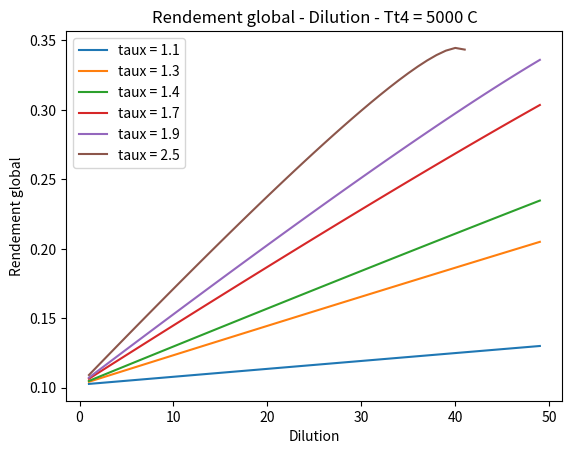

Write the Python code that produced this figure.
import numpy as np
import matplotlib.pyplot as plt

# Donnees initiales 

M0 =	0.78
P0	= 22700
T0	= 217
eps_e = 0.98
n_c	= 0.9
n_f	= 0.92
n_comp = 0.99
eps_cc = 0.95
n_m	= 0.98  # rendement de l'arbre
n_thp = 0.89
n_tbp = 0.9
eps_tuy = 0.98
Tt4 = [1600, 2000, 2200]
pi_c = 40
pi_f = 1.4

# Question 2: l'evolution du rendement thermique 
# pi_cph = np.arange(1,50,1).tolist()
# pi_cph = np.array(pi_cph)
pi_cph = 22

r = 287
r_etoil	= 291.6
gamma	= 1.4
gamma_etoil	= 1.33
Pk	= 42800000
#Question 3 
lda = np.arange(1,50,1)
lda = np.array(lda)
# lda = 11
Fn = 21000

def Rendement_global(pi_f, Tt4):
    #Start
    cp = (gamma/(gamma-1))*r
    
    cp_hot = (gamma_etoil/(gamma_etoil-1))*r_etoil
  
    # print('\n------- Inlet-------\n')
    Pt0 = P0*np.power((1+0.5*(gamma-1)*M0*M0),gamma/(gamma-1))
   
    Tt0 = T0*np.power((1+0.5*(gamma-1)*M0*M0),1)
    
    V0 = M0*np.sqrt(r*gamma*T0)

    Tt2 = Tt0
   
    Pt2 = eps_e*Pt0
  
    # print('\n------- Rotor oulet-------\n')
    Pt21 = pi_f*Pt2
    
    a1 = (gamma-1)/(gamma*n_f)
    Tt21 = Tt2*np.power(pi_f,a1)
    
    # print('\n------- LPC oulet-------\n')
    pi_25 = pi_c/(pi_cph*pi_f)

    Pt25 = pi_25*Pt21
    
    a2 = (gamma-1)/(gamma*n_c)
    Tt25 = Tt21*np.power(pi_25,a2)
   
    # print('\n------- HPC oulet-------\n')

    Pt3 = pi_c*Pt2 
    a3 = (gamma-1)/(gamma*n_c)
    Tt3 =  Tt25*np.power(pi_cph,a3)
    
    # print('\n------- Combustor oulet-------\n')

    Pt4 = eps_cc*Pt3   
    alpha = (cp_hot*Tt4 - cp*Tt3)/(n_comp*Pk - cp_hot*Tt4) 
    

    # print('\n------- HPT oulet-------\n')
    wu_hpt = cp*(Tt3 - Tt25)
    wut = -wu_hpt


    Tt45 = Tt4 + wut/(n_m*(1+alpha)*cp_hot)
    Pt45 = Pt4*np.power(Tt45/Tt4, gamma_etoil/((gamma_etoil-1)*n_thp))
  
    # print('\n------- LPT oulet-------\n')

    wu_lpt = cp*(Tt25-Tt21) + cp*(1+lda)*(Tt21-Tt2)
    Tt5 = Tt45 - wu_lpt/(n_m*cp_hot*(1+alpha))
    Pt5 = Pt45*np.power(Tt5/Tt45, gamma_etoil/((gamma_etoil-1)*n_tbp))

 
    # print('\n------- Nozzle oulet core-------\n')
    Pt9 = eps_tuy*Pt5
    Tt9 = Tt5
    P9 = P0 # tuyere adaptee

    M9 = np.sqrt(2*(np.power(Pt9/P9,(gamma_etoil-1)/gamma_etoil)-1)/(gamma_etoil-1))
    T9 = Tt9/(1+ 0.5*(gamma_etoil-1)*M9*M9)
    V9 = M9*np.sqrt(r_etoil*gamma_etoil*T9)
    F9 = ((1+alpha)*V9 - V0)
    F9_total = ((1+alpha)*V9 - V0)*1/(lda+1)
   

    # print('\n------- Nozzle oulet bypass-------\n')
    Pt17 = Pt21
    Tt17 = Tt21
    Tt19 = Tt17
    Pt19 = eps_tuy*Pt17 #tuyere adapte
    P19 = P0
    M19 = np.sqrt(2*(np.power(Pt19/P19,(gamma-1)/gamma)-1)/(gamma-1))
    T19 = Tt19/(1+ 0.5*(gamma-1)*M19*M19)
    V19 = M19*np.sqrt(r*gamma*T19)
    F19 = (V19 - V0)
    F19_total = (V19 - V0)*lda/(lda+1) 

 
    # print('\n------- Profulsif cooefficents-------\n')

    wchim = alpha*Pk/(lda+1)

    wcy9 = 0.5*((1+alpha)*V9*V9 - V0*V0)
    wcy9_total = (1/(lda+1))*0.5*((1+alpha)*V9*V9 - V0*V0)

    wcy19 = 0.5*(V19*V19 - V0*V0)
    wcy19_total = (lda/(lda+1))*0.5*(V19*V19 - V0*V0)

    wpr19 = F19*V0
    wpr9 = F9*V0

    wpr19_total = F19_total*V0
    wpr9_total = F9_total*V0

    n_19 = wpr19/wcy19
    n_9 = wpr9/wcy9


    Ftot = F19_total + F9_total

    n_th = (wcy19_total+wcy9_total)/wchim
    n_pr = (wpr19_total+wpr9_total)/(wcy19_total+wcy9_total)
    n_global = n_th*n_pr

    # print('\n------- Sizing-------\n')
    k_total =  lda*(V19-V0)/(lda+1) + ((1+alpha)*V9-V0)/(1+lda)

    m_total = Fn/k_total
    m_core = (1/(lda+1))*m_total
    m_bypass = m_total - m_core

   
    rho0 = P0/(r*T0)
    S_2 = m_total/(V0*rho0)

    D_fan = np.sqrt(4*S_2/np.pi)
    return n_global

   

if __name__ == '__main__':
    
    # nth = np.zeros(7)

    
    # nth0 = Rendement_thermique(1600)
    # plt.plot(pi_cph, nth0, label =f'Tt4 = {1600}')
    # nth3 = Rendement_thermique(1700)
    # plt.plot(pi_cph, nth3, label =f'Tt4 = {1700}')
    # nth4 = Rendement_thermique(1800)
    # plt.plot(pi_cph, nth4, label =f'Tt4 = {1800}')
   
    # nth5 = Rendement_thermique(1900)
    # plt.plot(pi_cph, nth5, label =f'Tt4 = {1900}')
    # nth1 = Rendement_thermique(2000)
    # plt.plot(pi_cph, nth1, label =f'Tt4 = {2000}')
    # nth6 = Rendement_thermique(2100)
    # plt.plot(pi_cph, nth6, label =f'Tt4 = {2100}')

    # nth7 = Rendement_thermique(2200)
    # plt.plot(pi_cph, nth7, label =f'Tt4 = {2200}')
    # nth2 = Rendement_thermique(3400)
    # plt.plot(pi_cph, nth2, label =f'Tt4 = {3400}')

    g1 = Rendement_global(1.1, 5000)
    g2 = Rendement_global(1.3, 5000)
    g3 = Rendement_global(1.4, 5000)
    g4 = Rendement_global(1.7, 5000)
    g5 = Rendement_global(1.9, 5000)
    g6 = Rendement_global(2.5, 5000)
    
    plt.plot(lda, g1, label = f'taux = {1.1}')
    plt.plot(lda, g2, label = f'taux = {1.3}')
    plt.plot(lda, g3, label = f'taux = {1.4}')
    plt.plot(lda, g4, label = f'taux = {1.7}')
    plt.plot(lda, g5, label = f'taux = {1.9}')
    plt.plot(lda, g6, label = f'taux = {2.5}')


    plt.xlabel("Dilution")
    plt.ylabel("Rendement global")
    plt.title("Rendement global - Dilution - Tt4 = 5000 C")
    plt.legend()
    plt.show()

